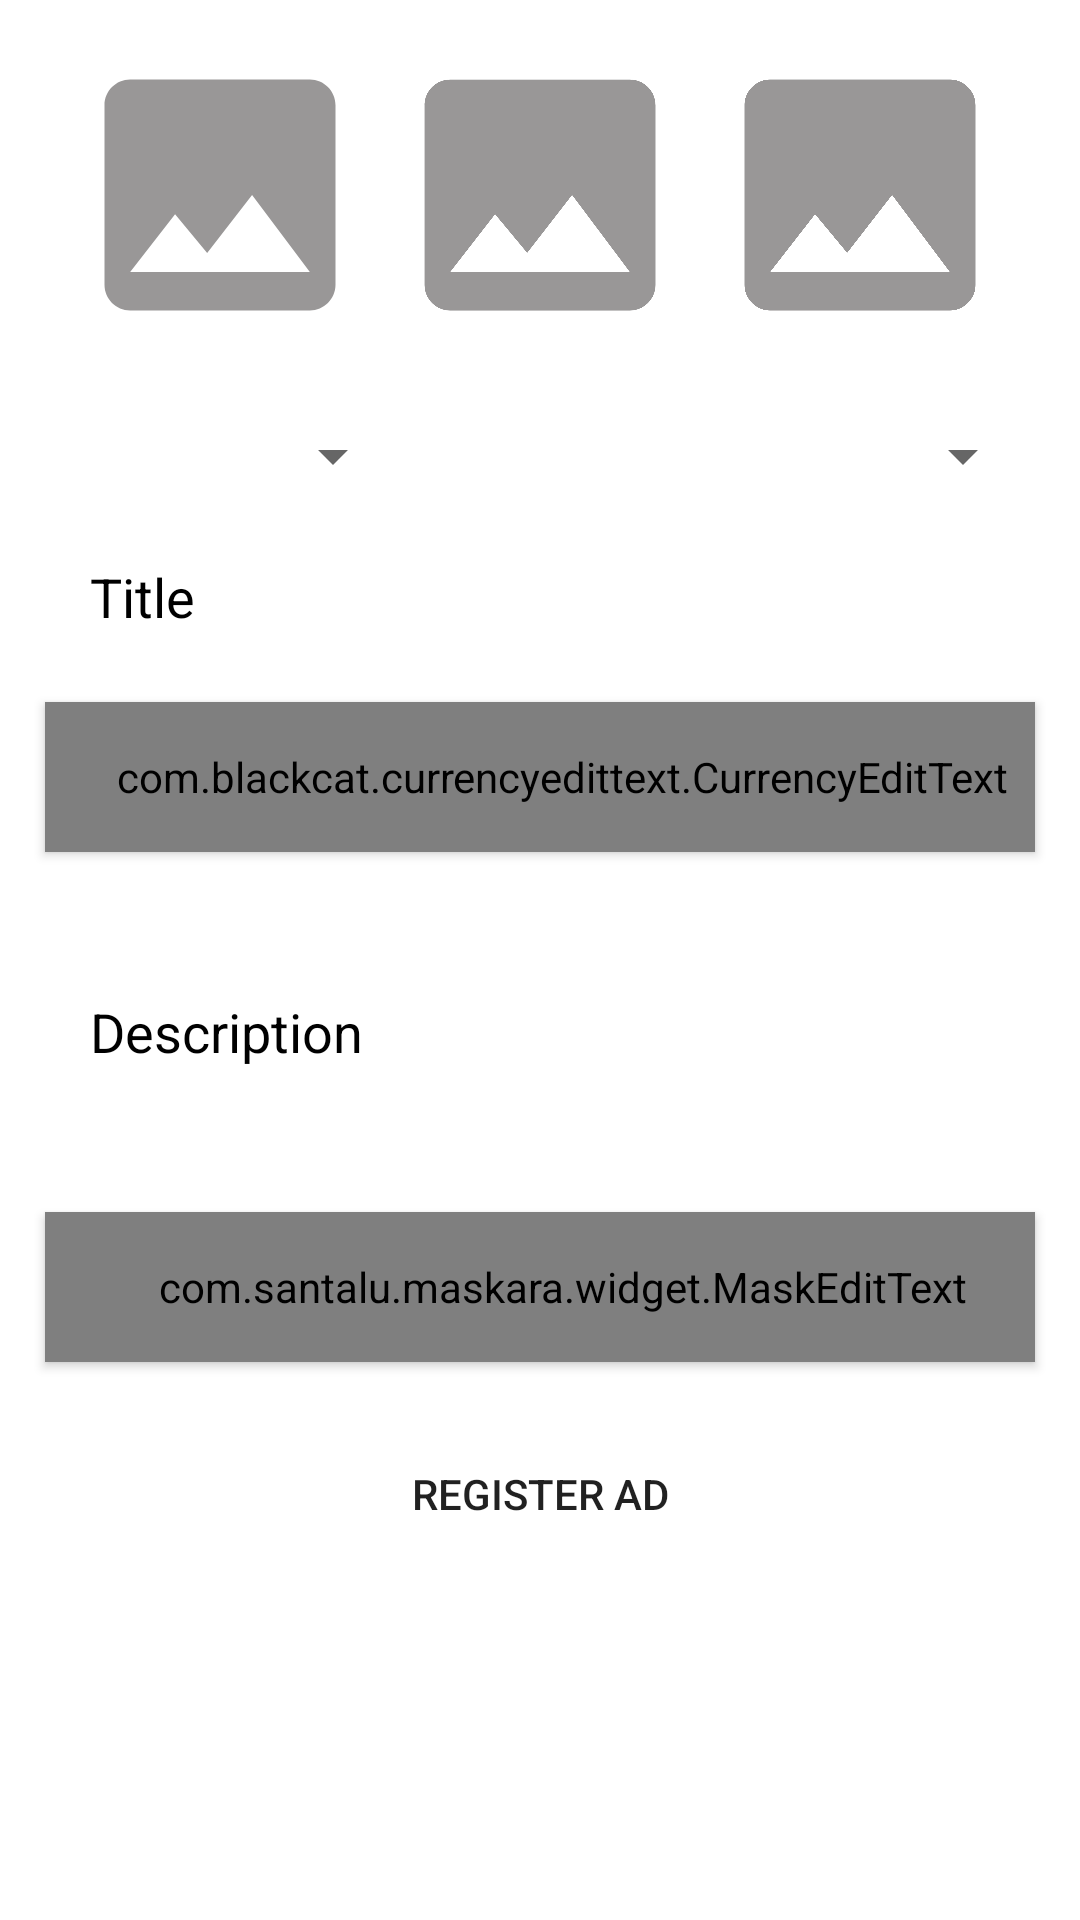

This screen was rendered from an Android layout file. Write that file and the resources it references.
<!-- AndroidManifest.xml: application theme Theme.Project_OLX -->
<!-- res/layout/activity_register_ad.xml -->
<?xml version="1.0" encoding="utf-8"?>
<androidx.constraintlayout.widget.ConstraintLayout
    xmlns:android="http://schemas.android.com/apk/res/android"
    xmlns:app="http://schemas.android.com/apk/res-auto"
    xmlns:tools="http://schemas.android.com/tools"
    android:id="@+id/constraintLayout"
    android:layout_width="match_parent"
    android:layout_height="match_parent"
    android:orientation="vertical"
    android:padding="@dimen/register_add_linear_layout_padding"
    tools:context=".activity.RegisterAddActivity" >

    <LinearLayout
        android:id="@+id/linearLayout2"
        android:layout_width="@dimen/register_add_linear_layout_width"
        android:layout_height="@dimen/register_add_linear_layout_height"
        android:layout_marginStart="@dimen/register_add_linear_layout_margin_start_end"
        android:layout_marginEnd="@dimen/register_add_linear_layout_margin_start_end"
        android:orientation="horizontal"
        android:padding="@dimen/register_add_linear_layout_padding"
        android:elevation="@dimen/register_add_linear_layout_elevation"
        app:layout_constraintEnd_toEndOf="parent"
        app:layout_constraintStart_toStartOf="parent"
        app:layout_constraintTop_toTopOf="parent">

        <ImageView
            android:id="@+id/imageAd1"
            android:layout_width="match_parent"
            android:layout_height="match_parent"
            android:layout_weight="1"
            android:padding="@dimen/register_add_linear_layout_image_padding"
            app:srcCompat="@drawable/standard" />

        <ImageView
            android:id="@+id/imageAd2"
            android:layout_width="match_parent"
            android:layout_height="match_parent"
            android:layout_weight="1"
            android:padding="@dimen/register_add_linear_layout_image_padding"
            app:srcCompat="@drawable/standard" />

        <ImageView
            android:id="@+id/imageAd3"
            android:layout_width="match_parent"
            android:layout_height="match_parent"
            android:layout_weight="1"
            android:padding="@dimen/register_add_linear_layout_image_padding"
            app:srcCompat="@drawable/standard" />
    </LinearLayout>

    <Spinner
        android:id="@+id/stateSpinner"
        android:layout_width="@dimen/register_add_state_spinner_width"
        android:layout_height="wrap_content"
        android:layout_marginStart="@dimen/register_add_state_spinner_layout_margin_start"
        android:layout_marginTop="@dimen/register_add_state_spinner_layout_margin_top"
        android:elevation="@dimen/register_add_state_spinner_elevation"
        app:layout_constraintStart_toStartOf="parent"
        app:layout_constraintTop_toBottomOf="@+id/linearLayout2" />

    <Spinner
        android:id="@+id/categoriesSpinner"
        android:layout_width="@dimen/register_add_category_spinner_width"
        android:layout_height="wrap_content"
        android:layout_marginTop="@dimen/register_add_category_spinner_layout_margin_top"
        android:layout_marginEnd="@dimen/register_add_category_spinner_layout_margin_end"
        android:elevation="@dimen/register_add_category_spinner_elevation"
        app:layout_constraintEnd_toEndOf="parent"
        app:layout_constraintTop_toBottomOf="@+id/linearLayout2" />

    <EditText
        android:id="@+id/editTitle"
        android:layout_width="match_parent"
        android:layout_height="@dimen/register_add_text_layout_height"
        android:layout_marginStart="@dimen/register_add_text_layout_margin_start_end_top"
        android:layout_marginTop="@dimen/register_add_text_layout_margin_start_end_top"
        android:layout_marginEnd="@dimen/register_add_text_layout_margin_start_end_top"
        android:background="@drawable/ic_background_plain_text"
        android:elevation="@dimen/register_add_text_elevation"
        android:ems="10"
        android:hint="@string/title"
        android:textColorHint="@color/black"
        android:inputType="textPersonName"
        android:paddingStart="@dimen/register_add_text_layout_padding_start"
        app:layout_constraintEnd_toEndOf="parent"
        app:layout_constraintStart_toStartOf="parent"
        app:layout_constraintTop_toBottomOf="@+id/stateSpinner" />

    <com.blackcat.currencyedittext.CurrencyEditText
        android:id="@+id/editValue"
        android:layout_width="match_parent"
        android:layout_height="@dimen/register_add_text_layout_height"
        android:layout_marginStart="@dimen/register_add_text_layout_margin_start_end_top"
        android:layout_marginTop="@dimen/register_add_text_layout_margin_start_end_top"
        android:layout_marginEnd="@dimen/register_add_text_layout_margin_start_end_top"
        android:background="@drawable/ic_background_plain_text"
        android:elevation="@dimen/register_add_text_elevation"
        android:ems="10"
        android:hint="@string/value"
        android:inputType="textPersonName"
        android:paddingStart="@dimen/register_add_text_layout_padding_start"
        app:layout_constraintEnd_toEndOf="parent"
        app:layout_constraintStart_toStartOf="parent"
        app:layout_constraintTop_toBottomOf="@+id/editTitle"
        />

    <EditText
        android:id="@+id/editDescription"
        android:layout_width="match_parent"
        android:layout_height="@dimen/register_add_description_layout_height"
        android:layout_marginStart="@dimen/register_add_text_layout_margin_start_end_top"
        android:layout_marginTop="@dimen/register_add_text_layout_margin_start_end_top"
        android:textColorHint="@color/black"
        android:layout_marginEnd="@dimen/register_add_text_layout_margin_start_end_top"
        android:background="@drawable/ic_background_plain_text"
        android:elevation="@dimen/register_add_text_elevation"
        android:ems="10"
        android:hint="@string/description"
        android:inputType="textPersonName|textMultiLine"
        android:paddingStart="@dimen/register_add_text_layout_padding_start"
        android:textAlignment="textStart"
        app:layout_constraintEnd_toEndOf="parent"
        app:layout_constraintStart_toStartOf="parent"
        app:layout_constraintTop_toBottomOf="@+id/editValue" />

    <com.santalu.maskara.widget.MaskEditText
        android:id="@+id/editPhone"
        android:layout_width="match_parent"
        android:layout_height="@dimen/register_add_text_layout_height"
        android:layout_marginStart="@dimen/register_add_text_layout_margin_start_end_top"
        android:layout_marginTop="@dimen/register_add_text_layout_margin_start_end_top"
        android:layout_marginEnd="@dimen/register_add_text_layout_margin_start_end_top"
        android:textColorHint="@color/black"
        android:inputType="number"
        android:elevation="@dimen/register_add_text_elevation"
        android:hint="@string/phone_number"
        android:paddingStart="@dimen/register_add_text_layout_padding_start"
        android:background="@drawable/ic_background_plain_text"
        app:layout_constraintEnd_toEndOf="parent"
        app:layout_constraintStart_toStartOf="parent"
        app:layout_constraintTop_toBottomOf="@+id/editDescription"
        app:mask="+55 (__) _____ ____"
        app:maskCharacter="_"
        app:maskStyle="completable" />

    <Button
        android:id="@+id/buttonRegisterAd"
        android:layout_width="0dp"
        android:layout_height="wrap_content"
        android:layout_marginStart="@dimen/register_add_button_layout_margin_start_end"
        android:layout_marginTop="@dimen/register_add_button_layout_margin_top"
        android:layout_marginEnd="@dimen/register_add_button_layout_margin_start_end"
        android:background="@drawable/ic_background_plain_text"
        android:elevation="@dimen/register_add_button_elevation"
        android:text="@string/register_ad"
        app:layout_constraintEnd_toEndOf="parent"
        app:layout_constraintStart_toStartOf="parent"
        app:layout_constraintTop_toBottomOf="@+id/editPhone" />

</androidx.constraintlayout.widget.ConstraintLayout>
<!-- resources referenced by this layout -->
<resources>
  <color name="black">#FF000000</color>
  <dimen name="register_add_button_elevation">@dimen/size_2</dimen>
  <dimen name="register_add_button_layout_margin_start_end">@dimen/size_10</dimen>
  <dimen name="register_add_button_layout_margin_top">@dimen/size_20</dimen>
  <dimen name="register_add_category_spinner_elevation">@dimen/size_2</dimen>
  <dimen name="register_add_category_spinner_layout_margin_end">@dimen/size_10</dimen>
  <dimen name="register_add_category_spinner_layout_margin_top">@dimen/size_15</dimen>
  <dimen name="register_add_category_spinner_width">@dimen/size_180</dimen>
  <dimen name="register_add_description_layout_height">@dimen/size_100</dimen>
  <dimen name="register_add_linear_layout_elevation">@dimen/size_2</dimen>
  <dimen name="register_add_linear_layout_height">@dimen/size_120</dimen>
  <dimen name="register_add_linear_layout_image_padding">@dimen/size_2</dimen>
  <dimen name="register_add_linear_layout_margin_start_end">@dimen/size_10</dimen>
  <dimen name="register_add_linear_layout_padding">@dimen/size_5</dimen>
  <dimen name="register_add_linear_layout_width">@dimen/size_0</dimen>
  <dimen name="register_add_state_spinner_elevation">@dimen/size_2</dimen>
  <dimen name="register_add_state_spinner_layout_margin_start">@dimen/size_10</dimen>
  <dimen name="register_add_state_spinner_layout_margin_top">@dimen/size_15</dimen>
  <dimen name="register_add_state_spinner_width">@dimen/size_120</dimen>
  <dimen name="register_add_text_elevation">@dimen/size_2</dimen>
  <dimen name="register_add_text_layout_height">@dimen/size_50</dimen>
  <dimen name="register_add_text_layout_margin_start_end_top">@dimen/size_10</dimen>
  <dimen name="register_add_text_layout_padding_start">@dimen/size_15</dimen>
  <!-- drawable standard (drawable) -->
  <vector xmlns:android="http://schemas.android.com/apk/res/android"
      android:width="24dp"
      android:height="24dp"
      android:viewportWidth="24"
      android:viewportHeight="24">
      <path
          android:fillColor="@color/custom_gray"
          android:pathData="M21,19V5c0,-1.1 -0.9,-2 -2,-2H5c-1.1,0 -2,0.9 -2,2v14c0,1.1 0.9,2 2,2h14c1.1,0 2,-0.9 2,-2zM8.5,13.5l2.5,3.01L14.5,12l4.5,6H5l3.5,-4.5z"/>
  </vector>
  <string name="description">Description</string>
  <string name="phone_number">Phone number</string>
  <string name="register_ad">Register ad</string>
  <string name="title">Title</string>
  <string name="value">Value</string>
  <style name="Theme.Project_OLX" parent="Theme.MaterialComponents.DayNight.DarkActionBar">
          
          <item name="colorPrimary">@color/custom_primary</item>
          <item name="colorPrimaryVariant">@color/custom_primary_dark</item>
          <item name="colorOnPrimary">@color/white</item>
          
          <item name="colorSecondary">@color/teal_200</item>
          <item name="colorSecondaryVariant">@color/teal_700</item>
          <item name="colorOnSecondary">@color/white</item>
          
          <item name="android:statusBarColor" tools:targetApi="l">?attr/colorPrimaryVariant</item>
          
      </style>
  <dimen name="size_2">2dp</dimen>
  <dimen name="size_10">10dp</dimen>
  <dimen name="size_20">20dp</dimen>
  <dimen name="size_15">15dp</dimen>
  <dimen name="size_180">180dp</dimen>
  <dimen name="size_100">100dp</dimen>
  <dimen name="size_120">120dp</dimen>
  <dimen name="size_5">5dp</dimen>
  <dimen name="size_0">0dp</dimen>
  <dimen name="size_50">50dp</dimen>
  <color name="custom_gray">#FF999797</color>
  <color name="custom_primary">#9C27B0</color>
  <color name="custom_primary_dark">#7B1FA2</color>
  <color name="white">#FFFFFFFF</color>
  <color name="teal_200">#FF03DAC5</color>
  <color name="teal_700">#FF018786</color>
</resources>
